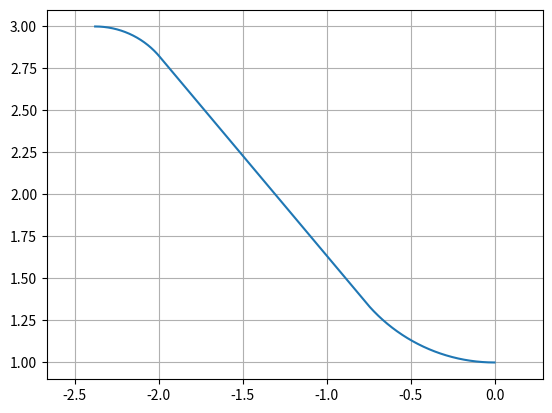

The matplotlib source for this figure:
import numpy as np

def nozzle_length(Rt, Re, R, K=1, alpha=15):
    """
    Compute the length of the nozzle, from the throat section to the
    exit section, with respect to a conical nozzle.
    (equation (4-7), Modern Engineering for Design of Liquid
    Propellant Rocket engines)

    Parameters
    ----------
        Rt : float
            Throat radius.
        Re : float
            Radius of the exit section.
        R : float
            Radius of the circular segment connecting the throat to the
            divergent.
        K : float
            Fractional length with respect to a 15 deg half-cone angle
            conical nozzle. Default to 1.
        alpha : float
            Half-cone angle of the divergent in degrees. Default to 15.
    
    Returns
    -------
        Ln : float
    """
    alpha = np.deg2rad(alpha)
    # area ratio
    eps = (Re / Rt)**2
    return K * (Rt * (np.sqrt(eps) - 1) + R * (1 / np.cos(alpha) - 1)) / np.tan(alpha)


# Quadratic Bézier parameterization
# https://www.benjaminmunro.com/liquid-oxygen-methane-engine-development
def quadratic_bezier_parabola(P0, P2, theta_N, theta_e, t):
    """
    This is the Quadratic Bézier parameterization of a parabola.
    Given two points of a parabola and the slopes at each point,
    compute the parabola coordinates given this parameterization.

    Parameters
    ----------
        P0 : array [1x2]
            Point representing the start of the parabolic section. (xN, RN)
        P2 : array [1x2]
            Point representing the end of the parabolic section. (Ln, Re)
        theta_N : float
            Slope in radians at point P0.
        theta_e : float
            Slope in radians at point P2.
        t : array [nx1]
            Parameter of the parabola. Must be 0 <= t <= 1.
    
    Returns
    -------
        xy : array [nx2]
            Coordinate matrix. First column represents x-coords,
            second column represents y-coords.
    """

    xN, RN = P0
    Ln, Re = P2

    # coordinate of point P1, intersection of the straight lines tangent
    # to the parabola at point (xN, RN) and (Ln, Re)
    qx = (Re - RN + xN * np.tan(theta_N) - Ln * np.tan(theta_e)) / (np.tan(theta_N) - np.tan(theta_e))
    qy = np.tan(theta_N) * (qx - xN) + RN
    P1 = np.asarray([[qx, qy]])

    # make sure it's the correct shape for matrix multiplication
    # points: make it 1x2
    P0 = P0.reshape(1, 2)
    P2 = P2.reshape(1, 2)
    # t: array (list) of parameters. Make it Nx1
    t = t.reshape(len(t), 1)
    
    # Bernstein polynomials of second degree
    a = (1 - t)**2
    b = 2 * t * (1 - t)
    c = t**2
    
    # [Nx1] [1x2] = [Nx2]
    xy =  np.matmul(a, P0) + np.matmul(b, P1) + np.matmul(c, P2)
    return xy


# from a pdf file found on this mailing list:
# https://www.freelists.org/post/arocket/Parabolic-Nozzle-Approximation-Function
# [redacted]
# Slides 11 -> 15.
def rotated_parabola(P0, P1, theta_N, theta_e, x):
    """
    Given two points of a parabola and the slopes at each point,
    compute the coordinates of the rotated parabola.

    Parameters
    ----------
        P0 : array [1x2]
            Point representing the start of the parabolic segment. (xN, RN)
        P1 : array [1x2]
            Point representing the end of the parabolic segment. (Ln, Re)
        theta_N : float
            Slope in radians at point P0.
        theta_e : float
            Slope in radians at point P1.
        x : array_like
            x-coordinates of the parabola

    Returns
    -------
        y : array_like
            y-coordinates of the parabola
    """
    xN, RN = P0
    Ln, Re = P1

    xe = Ln - xN
    ye = Re - RN

    # equation G
    num = ye * (np.tan(theta_N) + np.tan(theta_e)) - 2 * xe * np.tan(theta_e) * np.tan(theta_N)
    den = 2 * ye - xe * (np.tan(theta_N) + np.tan(theta_e))
    P = num / den
    # equation F
    num = (ye - P * xe)**2 * (np.tan(theta_N) - P)
    den = xe * np.tan(theta_N) - ye
    S = num / den
    # equation C
    # NOTE: here I needed to add the minus sign on front of S, otherwise
    # the plot would have been wrong.
    Q = -S / (2 * (np.tan(theta_N) - P))
    # equation A
    T = Q**2

    return RN + P * (x - xN) + Q + np.sqrt(S * (x - xN) + T)


def convergent(theta, Ri, R0, Rt, factor):
    """
    Helper function to compute the important points of the convergent.
    It's possible to create both conical or curved convergents. 
    The curved configuration is composed of:
    * Circular segment at the junction with the combustion chamber (from -Lc <= x <= x0).
    * Straight segment tangent to both circles (from x0 <= x <= x1).
    * Circular segment at the outlet of the nozzle (from x1 <= x <= 0).

    Note: to create a conical convergent, set R0=0 and factor=0.

    Parameters
    ----------
        theta : float
            # TODO: is this theta the half-cone angle? If so, should it be 0 < theta < 45???
            Convergent half-cone angle in degrees. Must be 0 < theta < 90.
        Ri : float
            Inlet section radius. Must be >= 0.
        R0 : float
            Radius of the junction between combustion chamber and convergent.
            Must be >= 0.
        Rt : float
            Throat radius.
            Must be >= 0.
        factor : float
            Ratio between the radius of the circle on the outlet of the convergent with
            the throat radius. Must be >= 0.
    
    Returns
    -------
        x0 : float
            x-coordinate of the end of the circular junction of radius R0.
        y0 : float
            y-coordinate of the end of the circular junction of radius R0.
        x1 : float 
            x-coordinate of the start of the circular junction of radius (factor * Rt).
        y1 : float
            y-coordinate of the start of the circular junction of radius (factor * Rt).
        xc : float
            x-coordinate of the end of the circular junction to the throat.
            This represents the length of the convergent section.
        yc : float
            y-coordinate of the end of the circular junction to the throat.
    """

    if (theta <= 0) and (theta >= 90):
        raise ValueError("The convergent angle must be 0 < theta < 90.")
    if Ri < 0:
        raise ValueError("Inlet section radius must be >= 0.")
    if R0 < 0:
        raise ValueError("Radius of the junction between combustion chamber and convergent must be >= 0.")
    if Rt < 0:
        raise ValueError("Throat radius must be >= 0.")
    if factor < 0:
        raise ValueError("Ratio of the radius' must be >= 0.")

    R = factor * Rt

    theta_deg = theta
    theta = np.deg2rad(theta)

    # start the computation with reference system at the inlet area
    # intercept of the convergent straight line
    q = Ri - R0 * (1 - np.cos(theta) - np.sin(theta) * np.tan(theta))

    # coordinates of the tangent point between straight line and circle
    # downstream of the combustion chamber
    x0 = R0 * np.sin(theta)
    y0 = (Ri - R0) + R0 * np.cos(theta)

    # y-coord of the circle at throat section
    yc = R + Rt

    # compute the coordinates of the intersection point between the straight
    # line and the circle at throat section
    x1, y1 = x0, y0
    if theta_deg != 90:
        y1 = yc - R * np.cos(theta)
        x1 = (q - y1) / np.tan(theta)
    
    xc = x1 + R * np.sin(theta)

    # must obey this condition
    if x1 < x0:
        raise ValueError("The provided combination of theta, R0, factor, Rt " +
        "is not allowed because the x-coordinate of the tangent point on the " +
        "circle at throat section is less than the x-coordinate of the tangent " +
        "point on the circle at the combustion chamber section.")
    
    return x0, y0, x1, y1, xc, yc

def main():
    Rt = 1
    Ri = 3 * Rt
    R0 = 0.5 * Rt
    R0 = 0.5
    factor = 1
    N = 1000
    theta_c = 50

    x0, y0, x1, y1, xc, yc = convergent(theta_c, Ri, R0, Rt, factor)
    theta_c = np.deg2rad(theta_c)
    x0 -= xc
    x1 -= xc
    q = y1 + x1 * np.tan(theta_c)

    # Compute the points
    x = np.linspace(-xc, 0, N)
    y = np.zeros_like(x)

    # junction between combustion chamber and convergent
    y[x <= x0] = np.sqrt(R0**2 - (x[x <= x0] + xc)**2) + (Ri - R0)
    # straight line in the convergent
    y[(x > x0) & (x < x1)] = -np.tan(theta_c) * x[(x > x0) & (x < x1)] + q
    # junction between convergent and divergent
    y[x >= x1] = -np.sqrt((factor * Rt)**2 - x[x >= x1]**2) + (1 + factor) * Rt

    import matplotlib.pyplot as plt
    plt.plot(x, y)
    plt.grid()
    plt.axis('equal')
    plt.show()

if __name__ == "__main__":
    main()